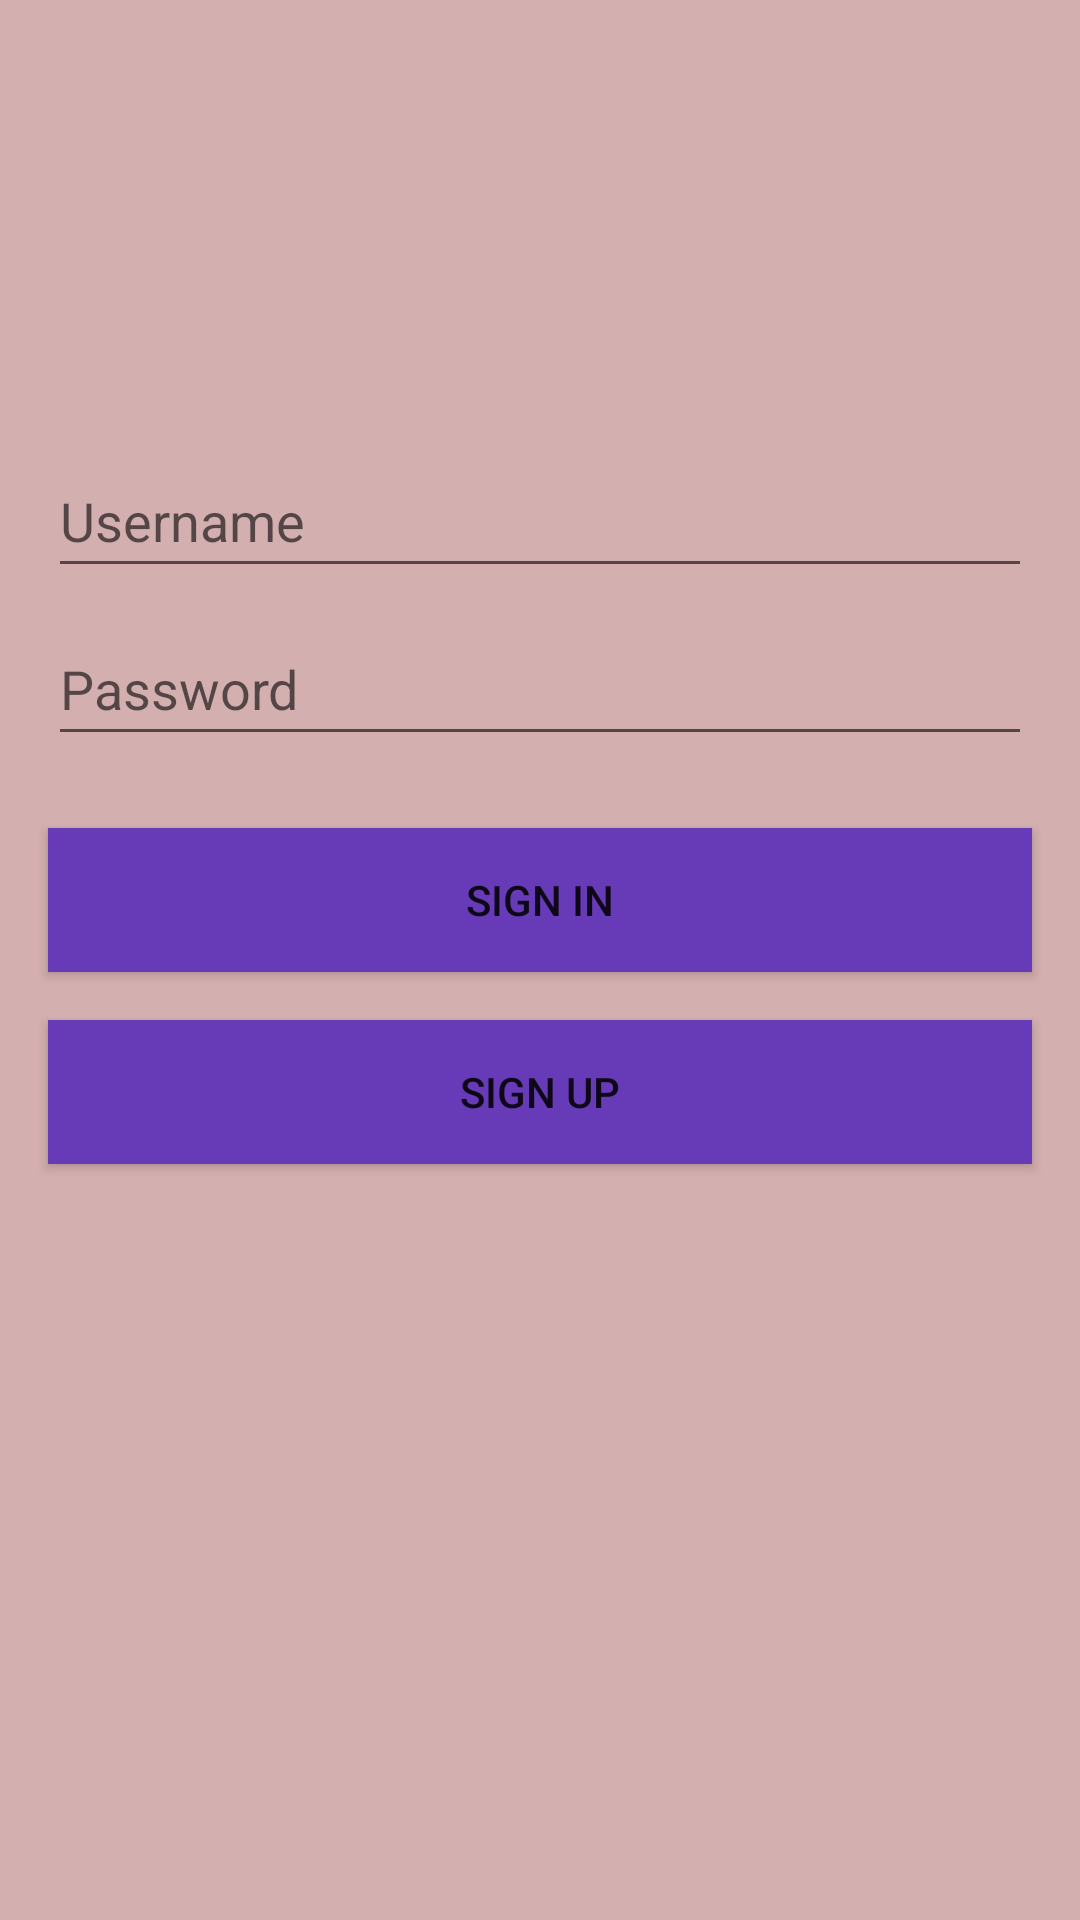

Here is an Android app screen rendered from its layout file. Give the layout XML and the strings, colors and styles it references.
<!-- AndroidManifest.xml: application theme Theme.SignInSignOutWithSqliteDatabase -->
<!-- res/layout/activity_main.xml -->
<?xml version="1.0" encoding="utf-8"?>
<androidx.constraintlayout.widget.ConstraintLayout xmlns:android="http://schemas.android.com/apk/res/android"
    xmlns:app="http://schemas.android.com/apk/res-auto"
    xmlns:tools="http://schemas.android.com/tools"
    android:layout_width="match_parent"
    android:layout_height="match_parent"
    android:background="#D3AFAF"
    tools:context=".MainActivity">

    <EditText
        android:id="@+id/userNameET"
        android:layout_width="0dp"
        android:layout_height="wrap_content"
        android:layout_marginStart="16dp"
        android:layout_marginEnd="16dp"
        android:ems="10"
        android:hint="Username"
        android:inputType="textPersonName"
        android:minHeight="48dp"
        app:layout_constraintBottom_toTopOf="@+id/passwordET"
        app:layout_constraintEnd_toEndOf="parent"
        app:layout_constraintHorizontal_bias="0.5"
        app:layout_constraintStart_toStartOf="parent"
        app:layout_constraintTop_toTopOf="parent"
        app:layout_constraintVertical_bias="0.37"
        app:layout_constraintVertical_chainStyle="packed" />

    <EditText
        android:id="@+id/passwordET"
        android:layout_width="0dp"
        android:layout_height="wrap_content"
        android:layout_marginTop="8dp"
        android:ems="10"
        android:hint="Password"
        android:inputType="textPersonName|textPassword"
        android:minHeight="48dp"
        app:layout_constraintBottom_toTopOf="@+id/signInBtn"
        app:layout_constraintEnd_toEndOf="@+id/userNameET"
        app:layout_constraintHorizontal_bias="0.5"
        app:layout_constraintStart_toStartOf="@+id/userNameET"
        app:layout_constraintTop_toBottomOf="@+id/userNameET" />

    <Button
        android:id="@+id/signInBtn"
        android:layout_width="0dp"
        android:layout_height="wrap_content"
        android:layout_marginTop="24dp"
        android:background="#673AB7"
        android:text="Sign IN"
        app:layout_constraintBottom_toTopOf="@+id/signUpBtn"
        app:layout_constraintEnd_toEndOf="@+id/passwordET"
        app:layout_constraintHorizontal_bias="0.5"
        app:layout_constraintStart_toStartOf="@+id/passwordET"
        app:layout_constraintTop_toBottomOf="@+id/passwordET" />

    <Button
        android:id="@+id/signUpBtn"
        android:layout_width="0dp"
        android:layout_height="wrap_content"
        android:layout_marginTop="16dp"
        android:background="#673AB7"
        android:text="Sign Up"
        app:layout_constraintBottom_toBottomOf="parent"
        app:layout_constraintEnd_toEndOf="@+id/signInBtn"
        app:layout_constraintHorizontal_bias="0.5"
        app:layout_constraintStart_toStartOf="@+id/signInBtn"
        app:layout_constraintTop_toBottomOf="@+id/signInBtn" />
</androidx.constraintlayout.widget.ConstraintLayout>
<!-- resources referenced by this layout -->
<resources>
  <style name="Theme.SignInSignOutWithSqliteDatabase" parent="Theme.MaterialComponents.DayNight.DarkActionBar">
          
          <item name="colorPrimary">@color/purple_500</item>
          <item name="colorPrimaryVariant">@color/purple_700</item>
          <item name="colorOnPrimary">@color/white</item>
          
          <item name="colorSecondary">@color/teal_200</item>
          <item name="colorSecondaryVariant">@color/teal_700</item>
          <item name="colorOnSecondary">@color/black</item>
          
          <item name="android:statusBarColor" tools:targetApi="l">?attr/colorPrimaryVariant</item>
          
      </style>
  <!-- not gathered from this repository: default colours our renderer supplied (Android Studio template values) -->
  <color name="purple_500">#FF6200EE</color>
  <color name="purple_700">#FF3700B3</color>
  <color name="teal_200">#FF03DAC5</color>
  <color name="teal_700">#FF018786</color>
  <color name="black">#FF000000</color>
  <color name="white">#FFFFFFFF</color>
</resources>
